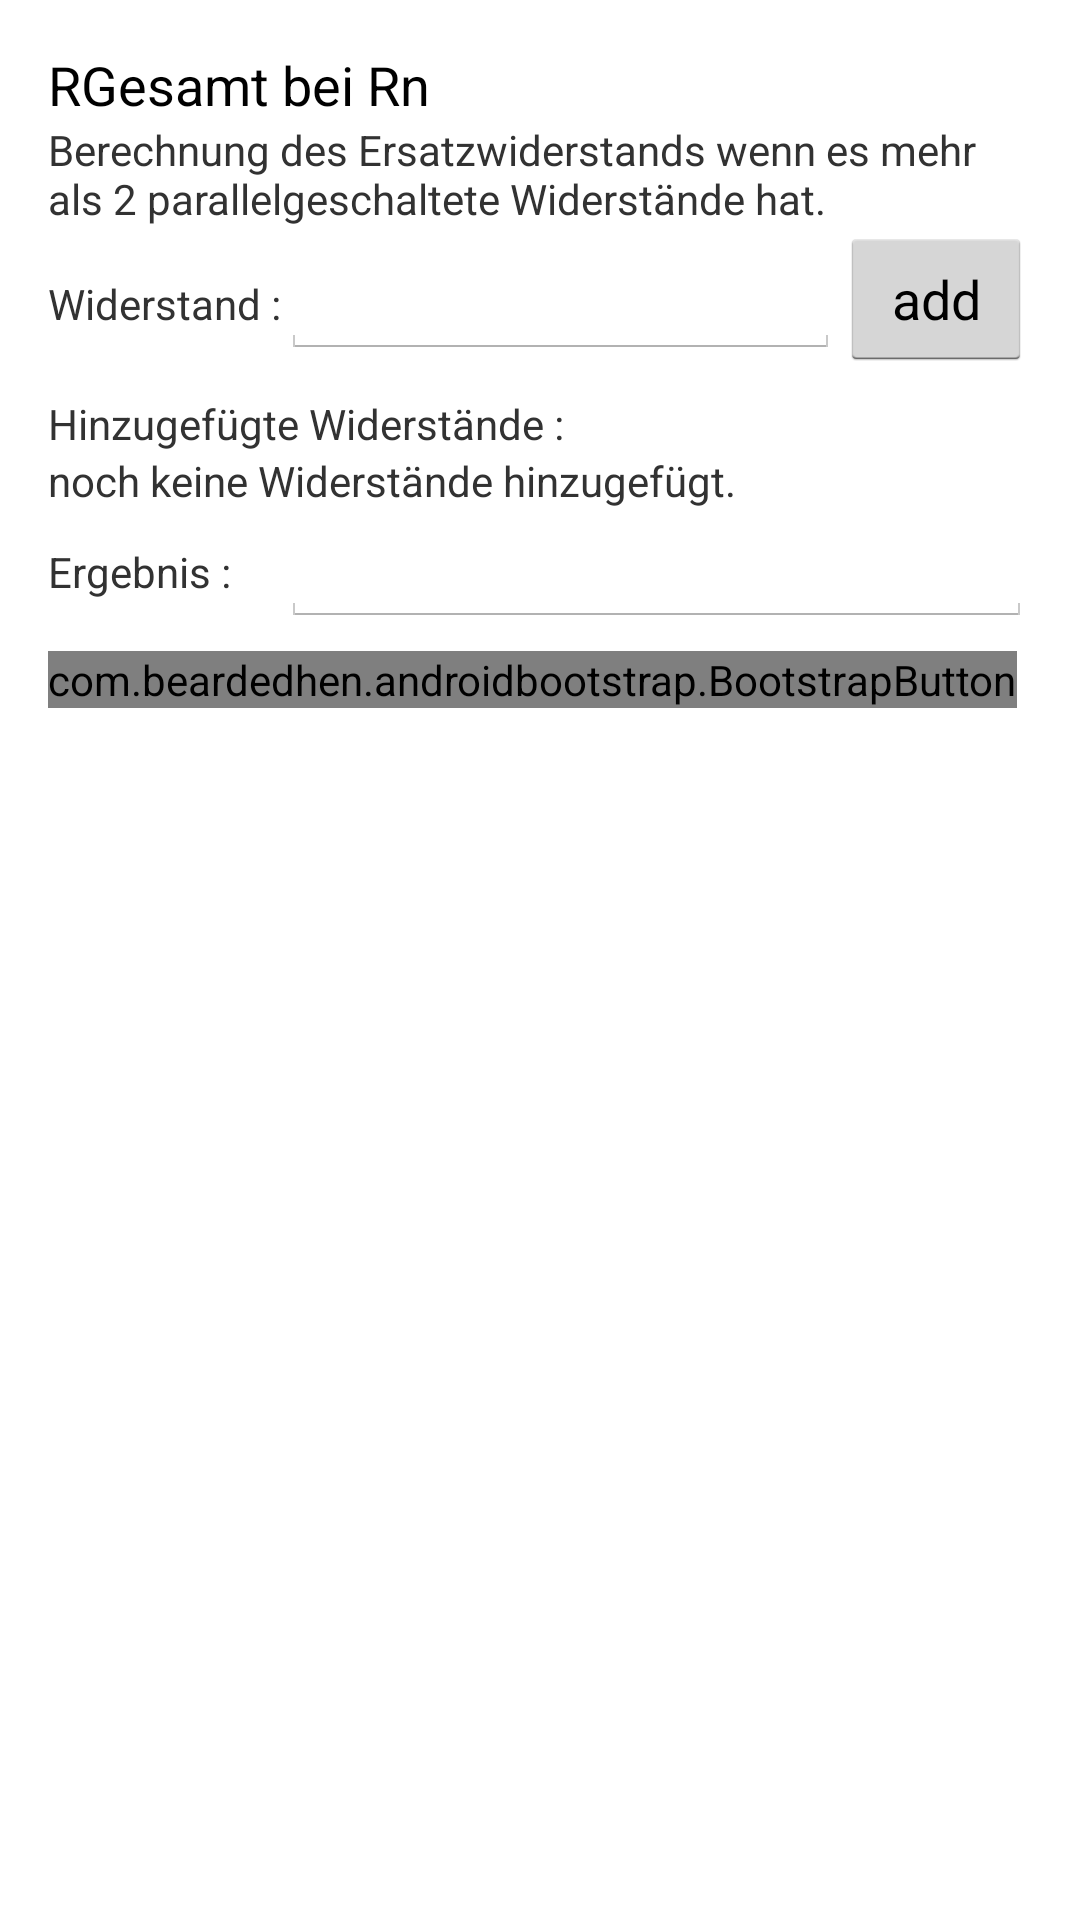

Android layout source for this screen:
<!-- AndroidManifest.xml: application theme android:Theme.Holo.Light -->
<!-- res/layout/ersatz_rn.xml -->
<?xml version="1.0" encoding="utf-8"?>
<RelativeLayout xmlns:android="http://schemas.android.com/apk/res/android"
    xmlns:bootstrapbutton="http://schemas.android.com/apk/res-auto"
    xmlns:fontawesometext="http://schemas.android.com/apk/res-auto"
    android:layout_width="match_parent"
    android:layout_height="match_parent"
    android:descendantFocusability="beforeDescendants"
    android:focusableInTouchMode="true"
    android:paddingLeft="16dp"
    android:paddingRight="16dp"
    android:paddingTop="8dp"
    android:scrollbarAlwaysDrawVerticalTrack="true"
    android:scrollbars="vertical" >

    <TextView
        android:id="@+id/TextView07"
        android:layout_width="wrap_content"
        android:layout_height="wrap_content"
        android:layout_alignParentLeft="true"
        android:layout_alignParentTop="true"
        android:paddingTop="8dp"
        android:text="@string/berechnung_rgesamtbeirn"
        android:textAppearance="?android:attr/textAppearanceMedium" />

    <TextView
        android:id="@+id/TextView11"
        android:layout_width="wrap_content"
        android:layout_height="wrap_content"
        android:layout_alignParentLeft="true"
        android:layout_below="@+id/TextView07"
        android:text="@string/berechnung_ersatzwiderstand_mehr2_beschreibung"
        android:textAppearance="?android:attr/textAppearanceSmall" />

    <TextView
        android:id="@+id/textView5"
        android:layout_width="wrap_content"
        android:layout_height="wrap_content"
        android:layout_alignParentLeft="true"
        android:layout_below="@+id/addRnButton"
        android:paddingTop="8dp"
        android:text="@string/hinzugefuegte_widerstaende"
        android:textAppearance="?android:attr/textAppearanceSmall"/>

    <TextView
        android:id="@+id/rnns"
        android:layout_width="match_parent"
        android:layout_height="wrap_content"
        android:layout_alignLeft="@+id/textView5"
        android:layout_below="@+id/textView5"
        android:text="@string/default_nochnichthinzugefuegt" />

    <Button
        android:id="@+id/addRnButton"
        android:layout_width="wrap_content"
        android:layout_height="wrap_content"
        android:layout_alignParentRight="true"
        android:layout_below="@+id/TextView11"
        android:text="@string/hinzufuegen" />

    <TextView
        android:id="@+id/textView1"
        android:layout_width="wrap_content"
        android:layout_height="wrap_content"
        android:layout_alignBaseline="@+id/addRnButton"
        android:layout_alignBottom="@+id/addRnButton"
        android:layout_alignParentLeft="true"
        android:text="@string/widerstand" />

    <EditText
        android:id="@+id/addRn"
        android:layout_width="wrap_content"
        android:layout_height="wrap_content"
        android:layout_alignBaseline="@+id/textView1"
        android:layout_alignBottom="@+id/textView1"
        android:layout_toLeftOf="@+id/addRnButton"
        android:layout_toRightOf="@+id/textView1"
        android:ems="10"
        android:inputType="numberDecimal" />

    <EditText
        android:id="@+id/ewider3"
        android:layout_width="wrap_content"
        android:layout_height="wrap_content"
        android:layout_alignLeft="@+id/addRn"
        android:layout_alignRight="@+id/rnns"
        android:layout_below="@+id/rnns"
        android:ems="10"
        android:focusable="false"
        android:focusableInTouchMode="false"
        android:inputType="numberDecimal" />

    <TextView
        android:id="@+id/TextView08"
        android:layout_width="wrap_content"
        android:layout_height="wrap_content"
        android:layout_alignBaseline="@+id/ewider3"
        android:layout_alignBottom="@+id/ewider3"
        android:layout_alignLeft="@+id/rnns"
        android:gravity="center_vertical"
        android:text="@string/ergebnis" />

    <com.beardedhen.androidbootstrap.BootstrapButton
        android:id="@+id/berechnen3"
        android:layout_width="wrap_content"
        android:layout_height="wrap_content"
        android:layout_alignRight="@+id/ewider3"
        android:layout_toRightOf="@+id/del6"
        android:text="@string/berechnen"
        fontawesometext:bb_type="success"
        android:layout_below="@+id/ewider3"
        android:layout_alignBottom="@+id/del6"
        android:layout_marginTop="8dp"
        android:layout_marginLeft="8dp" />

    <com.beardedhen.androidbootstrap.BootstrapButton
        android:id="@+id/del6"
        android:layout_width="wrap_content"
        android:layout_height="wrap_content"
        android:text="@string/loeschen"
        fontawesometext:bb_type="danger"
        android:layout_below="@+id/ewider3"
        android:layout_alignParentLeft="true"
        android:layout_marginTop="8dp" />

</RelativeLayout>
<!-- resources referenced by this layout -->
<resources>
  <string name="berechnen">Berechnen</string>
  <string name="berechnung_ersatzwiderstand_mehr2_beschreibung">Berechnung des Ersatzwiderstands wenn es mehr als 2 parallelgeschaltete Widerstände hat.</string>
  <string name="berechnung_rgesamtbeirn">RGesamt bei Rn</string>
  <string name="default_nochnichthinzugefuegt">noch keine Widerstände hinzugefügt.</string>
  <string name="ergebnis">Ergebnis :</string>
  <string name="hinzufuegen">add</string>
  <string name="hinzugefuegte_widerstaende">Hinzugefügte Widerstände :</string>
  <string name="loeschen">Löschen</string>
  <string name="widerstand">Widerstand :</string>
</resources>
